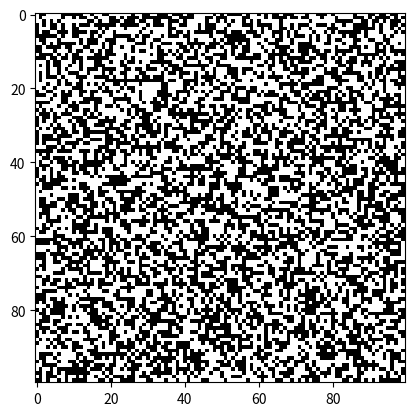

Reproduce this figure in Python.
import numpy as np
from matplotlib import pyplot as plt
from matplotlib.colors import LinearSegmentedColormap


class ProbabilitySite(object):

    def __init__(self, L=100, p=0.5, initial_grid=None):
        self.L = L
        self.p = p
        self.initial_grid = None
        self.grid = None
        self.step = 0
        self.set_initial_grid(initial_grid=initial_grid)

    def set_initial_grid(self, initial_grid=None):
        if initial_grid is None:
            self.initial_grid = np.random.random((self.L, self.L))
        else:
            self.initial_grid = initial_grid

    def get_initial_grid(self):
        return self.initial_grid

    def change_probability(self, probability):
        self.p = probability

    def change_grid_size(self, new_size):
        self.L = new_size
        self.set_initial_grid()

    def grid_thresholding(self):
        self.grid = np.where(self.initial_grid < 1 - self.p, 0, 1)
        self.grid = self.grid.astype(int)
        self.step = 1

    def plot_grid(self, save='', colormap=(), grid_threshold=0, initial=True):
        if initial:
            min_val, max_val = 0, 1
        else:
            min_val, max_val = np.min(self.grid), np.max(self.grid)
        grid = self.initial_grid if initial else self.grid
        if colormap:
            colors = colormap[0]
            quality = colormap[1]
            cmap = LinearSegmentedColormap.from_list('', colors, N=quality)
        else:
            cmap = 'Greys'
        if grid_threshold:
            grid[grid >= grid_threshold] = grid_threshold
        figure = plt.imshow(grid, cmap=cmap, vmin=min_val, vmax=max_val,
                            interpolation='nearest')
        if save:
            pass
        return figure


if __name__ == '__main__':
    L = 100
    p = 0.5
    probability_grid = ProbabilitySite(L=L, p=p)
    colors = [(0, 0, 0), (1, 1, 1)]
    bitmap = 2
    print(probability_grid.initial_grid)
    fig1 = probability_grid.plot_grid()
    plt.show()
    probability_grid.grid_thresholding()
    fig2 = probability_grid.plot_grid(initial=False, colormap=(colors, bitmap))
    plt.show()

